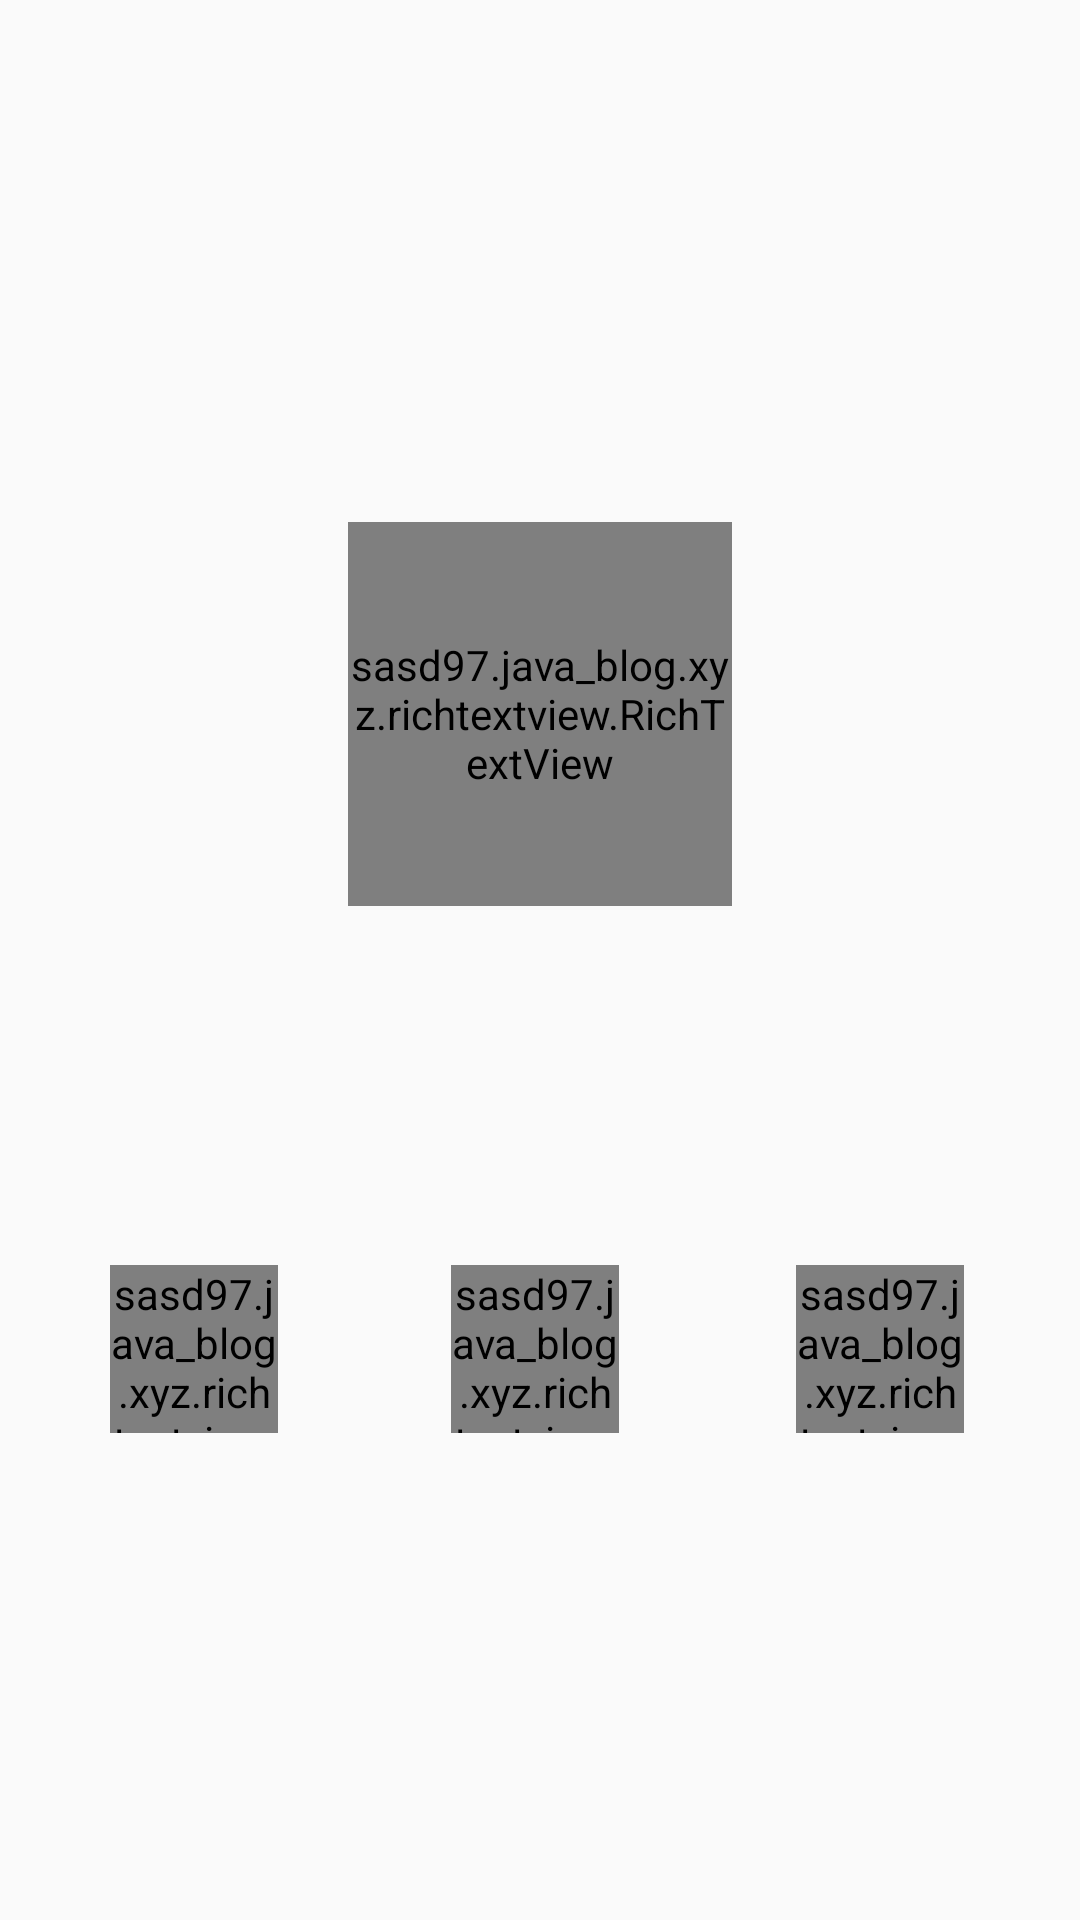

This screen was rendered from an Android layout file. Write that file and the resources it references.
<!-- AndroidManifest.xml: application theme AppTheme -->
<!-- res/layout/content_weather.xml -->
<?xml version="1.0" encoding="utf-8"?>
<android.support.constraint.ConstraintLayout xmlns:android="http://schemas.android.com/apk/res/android"
    xmlns:app="http://schemas.android.com/apk/res-auto"
    xmlns:tools="http://schemas.android.com/tools"
    android:layout_width="match_parent"
    android:layout_height="match_parent"
    android:padding="@dimen/all_medium_padding">

    <android.support.constraint.Guideline
        android:id="@+id/horizaontal_delimeter"
        android:layout_width="wrap_content"
        android:layout_height="wrap_content"
        android:orientation="horizontal"
        app:layout_constraintGuide_percent="0.65" />

    <android.support.constraint.Guideline
        android:id="@+id/vertical_delimeter_one"
        android:layout_width="wrap_content"
        android:layout_height="wrap_content"
        android:orientation="vertical"
        app:layout_constraintGuide_percent="0.33"
        tools:layout_editor_absoluteX="127dp"
        tools:layout_editor_absoluteY="0dp" />

    <android.support.constraint.Guideline
        android:id="@+id/vertical_delimeter_two"
        android:layout_width="wrap_content"
        android:layout_height="wrap_content"
        android:orientation="vertical"
        app:layout_constraintGuide_percent="0.66"
        tools:layout_editor_absoluteX="254dp"
        tools:layout_editor_absoluteY="0dp" />

    <LinearLayout
        android:id="@+id/left_column"
        android:layout_width="0dp"
        android:layout_height="0dp"
        android:layout_marginBottom="8dp"
        android:layout_marginEnd="8dp"
        android:layout_marginLeft="8dp"
        android:layout_marginRight="8dp"
        android:layout_marginStart="8dp"
        android:layout_marginTop="8dp"
        android:gravity="center_horizontal|top"
        android:orientation="vertical"
        app:layout_constraintBottom_toBottomOf="parent"
        app:layout_constraintLeft_toLeftOf="@+id/vertical_delimeter_two"
        app:layout_constraintRight_toRightOf="parent"
        app:layout_constraintTop_toTopOf="@+id/horizaontal_delimeter">

        <sasd97.java_blog.xyz.richtextview.RichTextView
            style="@style/WeatherMediumIcon"
            android:layout_width="56dp"
            android:layout_height="56dp"
            android:text="@string/all_weather_barometer"
            app:fontAsset="weather_icons.ttf"
            tools:text="H" />

        <TextView
            android:id="@+id/content_weather_pressure_view"
            style="@style/WeatherMediumText"
            android:layout_width="wrap_content"
            android:layout_height="wrap_content"
            android:layout_margin="@dimen/content_weather_text_margin"
            android:gravity="center"
            android:textSize="18sp"
            tools:text="1015 hPa" />
    </LinearLayout>

    <LinearLayout
        android:id="@+id/center_column"
        android:layout_width="0dp"
        android:layout_height="0dp"
        android:layout_marginBottom="@dimen/all_medium_margin"
        android:layout_marginEnd="@dimen/all_medium_margin"
        android:layout_marginLeft="@dimen/all_medium_margin"
        android:layout_marginRight="@dimen/all_medium_margin"
        android:layout_marginStart="@dimen/all_medium_margin"
        android:layout_marginTop="@dimen/all_medium_margin"
        android:gravity="center_horizontal|top"
        android:orientation="vertical"
        app:layout_constraintBottom_toBottomOf="parent"
        app:layout_constraintHorizontal_bias="1.0"
        app:layout_constraintLeft_toLeftOf="@+id/vertical_delimeter_one"
        app:layout_constraintRight_toLeftOf="@+id/vertical_delimeter_two"
        app:layout_constraintTop_toTopOf="@+id/horizaontal_delimeter"
        app:layout_constraintVertical_bias="0.0">

        <sasd97.java_blog.xyz.richtextview.RichTextView
            style="@style/WeatherMediumIcon"
            android:layout_width="56dp"
            android:layout_height="56dp"
            android:text="@string/all_weather_wind_speed"
            app:fontAsset="weather_icons.ttf"
            tools:text="H" />

        <TextView
            android:id="@+id/content_weather_speed_view"
            style="@style/WeatherMediumText"
            android:layout_width="wrap_content"
            android:layout_height="wrap_content"
            android:layout_margin="@dimen/content_weather_text_margin"
            android:gravity="center"
            tools:text="5 m/s" />
    </LinearLayout>

    <LinearLayout
        android:id="@+id/right_column"
        android:layout_width="0dp"
        android:layout_height="0dp"
        android:layout_marginBottom="@dimen/all_medium_margin"
        android:layout_marginEnd="@dimen/all_medium_margin"
        android:layout_marginLeft="@dimen/all_medium_margin"
        android:layout_marginRight="@dimen/all_medium_margin"
        android:layout_marginStart="@dimen/all_medium_margin"
        android:layout_marginTop="@dimen/all_medium_margin"
        android:gravity="center_horizontal|top"
        android:orientation="vertical"
        app:layout_constraintBottom_toBottomOf="parent"
        app:layout_constraintLeft_toLeftOf="parent"
        app:layout_constraintRight_toLeftOf="@+id/vertical_delimeter_one"
        app:layout_constraintTop_toTopOf="@+id/horizaontal_delimeter">

        <sasd97.java_blog.xyz.richtextview.RichTextView
            style="@style/WeatherMediumIcon"
            android:layout_width="56dp"
            android:layout_height="56dp"
            android:text="@string/all_weather_humidity"
            app:fontAsset="weather_icons.ttf"
            tools:text="H" />

        <TextView
            android:id="@+id/content_weather_humidity_view"
            style="@style/WeatherMediumText"
            android:layout_width="wrap_content"
            android:layout_height="wrap_content"
            android:layout_margin="@dimen/content_weather_text_margin"
            android:gravity="center"
            tools:text="15%" />
    </LinearLayout>

    <LinearLayout
        android:id="@+id/content_weather_temperature"
        android:layout_width="wrap_content"
        android:layout_height="wrap_content"
        android:layout_marginBottom="@dimen/all_medium_margin"
        android:layout_marginEnd="@dimen/all_medium_margin"
        android:layout_marginLeft="@dimen/all_medium_margin"
        android:layout_marginRight="@dimen/all_medium_margin"
        android:layout_marginStart="@dimen/all_medium_margin"
        android:layout_marginTop="@dimen/all_medium_margin"
        android:gravity="center"
        android:orientation="vertical"
        app:layout_constraintBottom_toTopOf="@+id/horizaontal_delimeter"
        app:layout_constraintLeft_toLeftOf="parent"
        app:layout_constraintRight_toRightOf="parent"
        app:layout_constraintTop_toTopOf="parent"
        app:layout_constraintVertical_bias="0.8">

        <sasd97.java_blog.xyz.richtextview.RichTextView
            android:id="@+id/content_weather_icon"
            style="@style/WeatherLargeIcon"
            android:layout_width="128dp"
            android:layout_height="128dp"
            app:fontAsset="weather_icons.ttf"
            tools:text="W" />

        <TextView
            android:id="@+id/content_weather_temperature_view"
            style="@style/WeatherLargeText"
            android:layout_width="wrap_content"
            android:layout_height="wrap_content"
            android:layout_margin="@dimen/content_weather_text_margin"
            tools:text="22 °С" />
    </LinearLayout>

    <View
        android:layout_width="wrap_content"
        android:layout_height="@dimen/all_divider_height"
        android:layout_marginBottom="@dimen/all_medium_margin"
        android:layout_marginLeft="@dimen/all_medium_margin"
        android:layout_marginStart="@dimen/all_medium_margin"
        app:layout_constraintBottom_toTopOf="@+id/horizaontal_delimeter"
        app:layout_constraintLeft_toLeftOf="parent" />
</android.support.constraint.ConstraintLayout>
<!-- resources referenced by this layout -->
<resources>
  <dimen name="all_divider_height">2dp</dimen>
  <dimen name="all_medium_margin">8dp</dimen>
  <dimen name="all_medium_padding">8dp</dimen>
  <dimen name="content_weather_text_margin">8dp</dimen>
  <string name="all_weather_barometer" translatable="false"></string>
  <string name="all_weather_humidity" translatable="false"></string>
  <string name="all_weather_wind_speed" translatable="false"></string>
  <style name="WeatherLargeIcon" parent="@android:style/TextAppearance.Large">
          <item name="android:textSize">96sp</item>
          <item name="android:textColor">@color/colorGreyMd700</item>
          <item name="android:gravity">center</item>
      </style>
  <style name="WeatherLargeText" parent="@android:style/TextAppearance.Large">
          <item name="android:textSize">36sp</item>
          <item name="android:textColor">@color/colorGreyMd900</item>
          <item name="android:textStyle">italic</item>
          <item name="android:typeface">sans</item>
      </style>
  <style name="WeatherMediumIcon" parent="@android:style/TextAppearance.Medium">
          <item name="android:textSize">40sp</item>
          <item name="android:textColor">@color/colorGreyMd700</item>
          <item name="android:gravity">center</item>
      </style>
  <style name="WeatherMediumText" parent="@style/MediumText">
          <item name="android:textColor">@color/colorGreyMd800</item>
      </style>
  <style name="AppTheme" parent="Theme.AppCompat.Light.DarkActionBar">
          <item name="colorPrimary">@color/colorPrimary</item>
          <item name="colorPrimaryDark">@color/colorPrimaryDark</item>
          <item name="colorAccent">@color/colorYandexPrimary</item>
          <item name="android:listDivider">@color/colorGreyMd200</item>
      </style>
  <color name="colorGreyMd700">#616161</color>
  <color name="colorGreyMd900">#212121</color>
  <style name="MediumText" parent="@android:style/TextAppearance.Medium">
          <item name="android:textSize">20sp</item>
          <item name="android:typeface">sans</item>
      </style>
  <color name="colorGreyMd800">#424242</color>
  <color name="colorPrimary">@color/colorGreyMd800</color>
  <color name="colorPrimaryDark">@color/colorDeepGrey</color>
  <color name="colorYandexPrimary">#ffcc00</color>
  <color name="colorGreyMd200">#EEEEEE</color>
  <color name="colorDeepGrey">#272727</color>
</resources>
